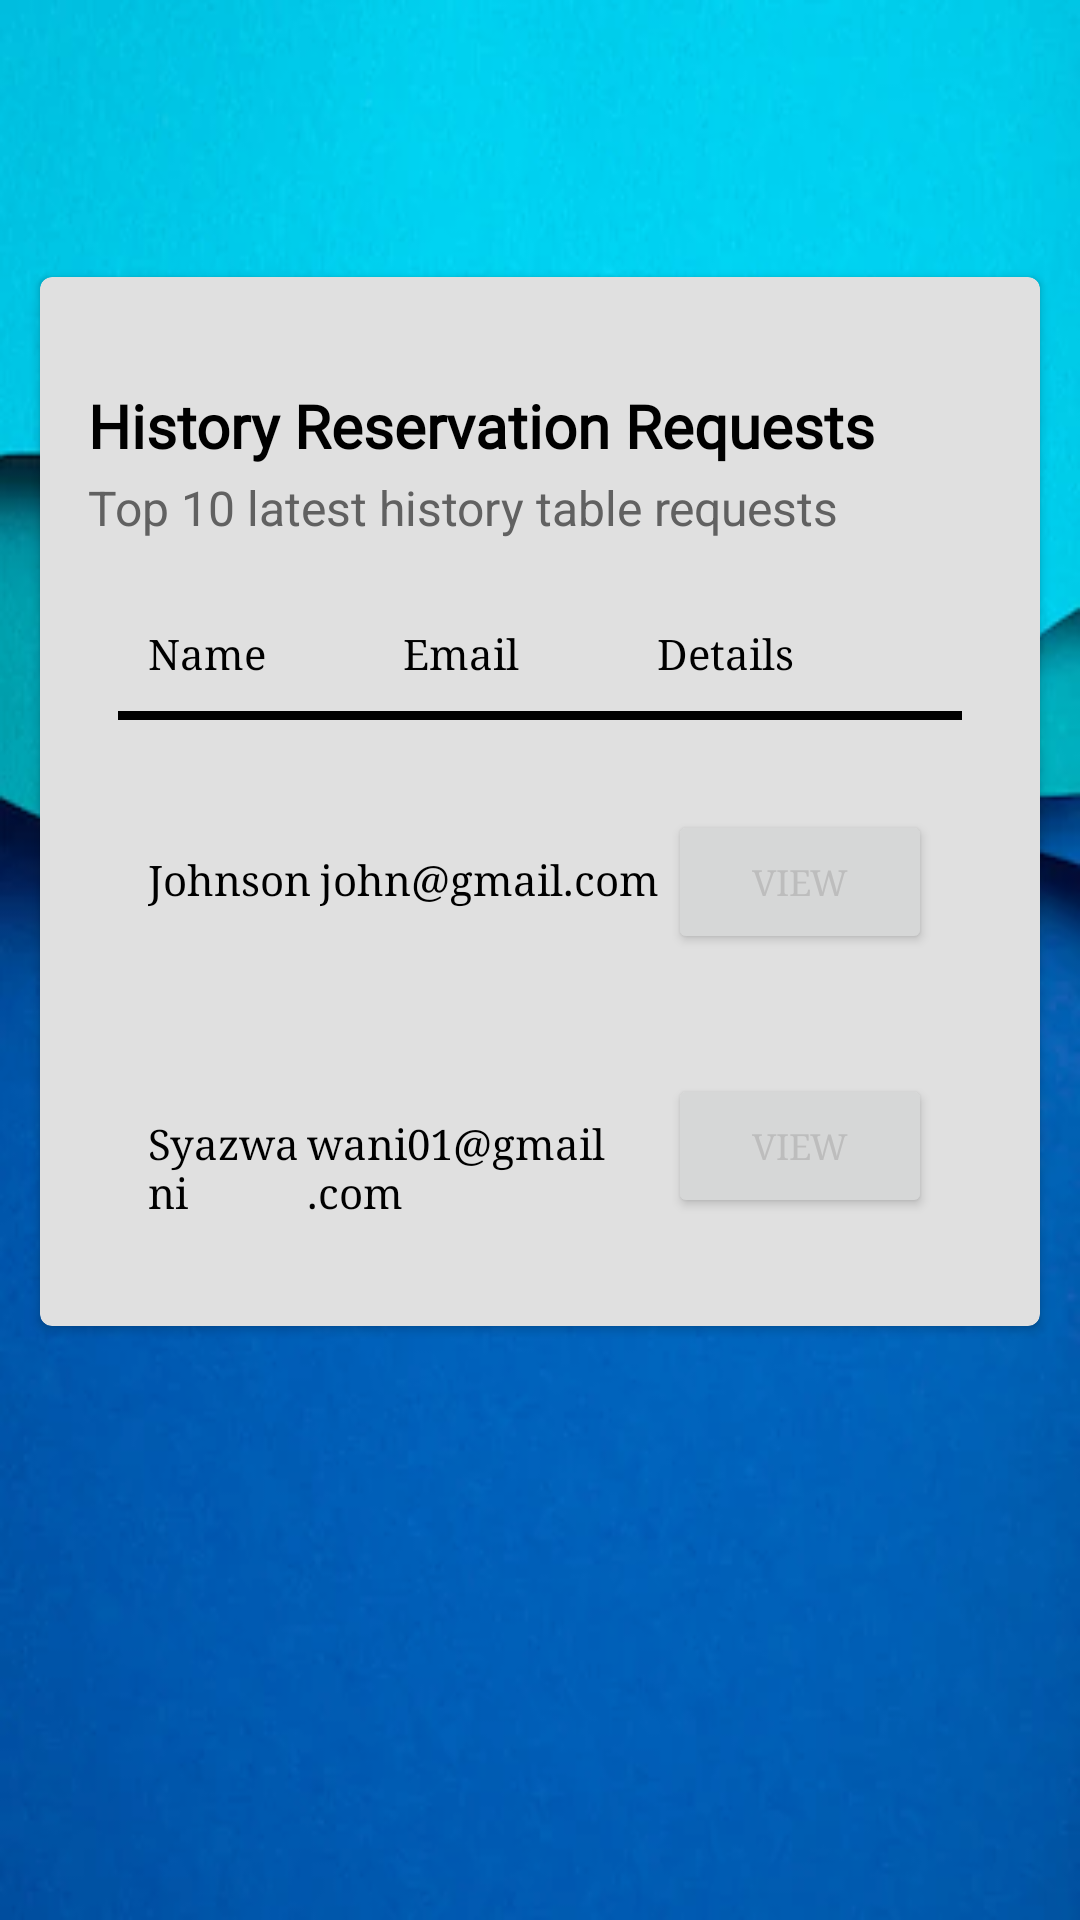

Here is an Android app screen rendered from its layout file. Give the layout XML and the strings, colors and styles it references.
<!-- AndroidManifest.xml: application theme Theme.PancaranTicket.NoActionBar -->
<!-- res/layout/merchant_history.xml -->
<?xml version="1.0" encoding="utf-8"?>
<ScrollView xmlns:android="http://schemas.android.com/apk/res/android"
    xmlns:app="http://schemas.android.com/apk/res-auto"
    xmlns:tools="http://schemas.android.com/tools"
    android:layout_width="match_parent"
    android:layout_height="match_parent"
    android:theme="@style/Theme.MaterialComponents.DayNight.DarkActionBar"
    android:background="@drawable/bacground1">

    <androidx.constraintlayout.widget.ConstraintLayout
        android:layout_width="match_parent"
        android:layout_height="match_parent">

        <androidx.appcompat.widget.Toolbar
            android:id="@+id/toolbar2"
            android:layout_width="match_parent"
            android:layout_height="wrap_content"
            android:minHeight="?attr/actionBarSize"
            android:theme="?attr/actionBarTheme"
            app:layout_constraintEnd_toEndOf="parent"
            app:layout_constraintStart_toStartOf="parent"
            app:layout_constraintTop_toTopOf="parent" />

        <ImageButton
            android:id="@+id/imageButton2"
            android:layout_width="wrap_content"
            android:layout_height="wrap_content"
            android:layout_marginStart="16dp"
            android:layout_marginTop="16dp"
            android:backgroundTint="#36837c"
            android:background="@drawable/ic_baseline_arrow_back_24"
            app:layout_constraintStart_toStartOf="parent"
            app:layout_constraintTop_toTopOf="parent"></ImageButton>

        <androidx.cardview.widget.CardView
            android:id="@+id/cardView1h"
            android:layout_width="match_parent"
            android:layout_height="wrap_content"
            android:layout_marginStart="10dp"
            android:layout_marginTop="32dp"
            android:layout_marginEnd="10dp"
            android:clickable="true"
            android:focusable="true"
            android:foreground="?android:attr/selectableItemBackground"
            app:cardBackgroundColor="#E0E0E0"
            app:cardCornerRadius="4dp"
            app:cardUseCompatPadding="true"
            app:contentPadding="16dp"
            app:layout_constraintEnd_toEndOf="parent"
            app:layout_constraintStart_toStartOf="parent"
            app:layout_constraintTop_toBottomOf="@+id/toolbar2">

            <TextView
                android:id="@+id/textView2h"
                android:layout_width="wrap_content"
                android:layout_height="wrap_content"
                android:layout_marginTop="20dp"
                android:layout_marginBottom="20dp"
                android:fontFamily="@font/gotham"
                android:text="History Reservation Requests"
                android:textColor="@color/black"
                android:textSize="20sp"
                android:textStyle="bold"
                app:layout_constraintEnd_toEndOf="parent"
                app:layout_constraintStart_toStartOf="parent"
                app:layout_constraintTop_toBottomOf="@+id/toolbar2" />

            <TextView
                android:id="@+id/textView3h"
                android:layout_width="wrap_content"
                android:layout_height="wrap_content"
                android:layout_marginTop="50dp"
                android:layout_marginBottom="20dp"
                android:text="Top 10 latest history table requests "
                android:textColor="#616161"
                android:textSize="16sp"
                app:layout_constraintEnd_toEndOf="parent"
                app:layout_constraintStart_toStartOf="parent"
                app:layout_constraintTop_toBottomOf="@+id/textView2h" />

            <LinearLayout
                android:layout_width="match_parent"
                android:layout_height="wrap_content"
                android:orientation="vertical">

                <LinearLayout
                    android:layout_width="match_parent"
                    android:layout_height="wrap_content"
                    android:layout_centerHorizontal="true"
                    android:layout_centerVertical="true"
                    android:layout_margin="10dp"
                    android:orientation="vertical">

                    <TableLayout
                        android:id="@+id/table_layout2"
                        android:layout_width="match_parent"
                        android:layout_height="wrap_content"
                        android:layout_marginTop="80dp">

                        <TableRow
                            android:id="@+id/table_row1"
                            android:layout_width="match_parent"
                            android:layout_height="wrap_content"
                            android:padding="10dp">

                            <TextView
                                android:id="@+id/namemh1"
                                android:layout_width="match_parent"
                                android:layout_height="wrap_content"
                                android:layout_weight="1"
                                android:fontFamily="serif"
                                android:text="Name"
                                android:textColor="#000" />

                            <TextView
                                android:id="@+id/emailmh1"
                                android:layout_width="match_parent"
                                android:layout_height="wrap_content"
                                android:layout_weight="1"
                                android:fontFamily="serif"
                                android:text="Email"
                                android:textColor="#000" />

                            <TextView
                                android:id="@+id/detailsmh1"
                                android:layout_width="match_parent"
                                android:layout_height="wrap_content"
                                android:layout_weight="1"
                                android:fontFamily="serif"
                                android:text="Details"
                                android:textColor="#000" />

                        </TableRow>

                        <View
                            android:layout_width="match_parent"
                            android:layout_height="3dip"
                            android:background="#000000" />
                    </TableLayout>

                </LinearLayout>

                <LinearLayout
                    android:layout_width="match_parent"
                    android:layout_height="wrap_content"
                    android:layout_centerHorizontal="true"
                    android:layout_centerVertical="true"
                    android:layout_margin="10dp"
                    android:orientation="vertical">

                    <TableLayout
                        android:id="@+id/table_layoutmh2"
                        android:layout_width="match_parent"
                        android:layout_height="wrap_content"
                        android:layout_marginTop="0dp">

                        <TableRow
                            android:id="@+id/table_row2"
                            android:layout_width="match_parent"
                            android:layout_height="wrap_content"
                            android:padding="10dp">

                            <TextView
                                android:id="@+id/namemh2"
                                android:layout_width="match_parent"
                                android:layout_height="wrap_content"
                                android:layout_weight="1"
                                android:fontFamily="serif"
                                android:text="Johnson"
                                android:textColor="#000" />

                            <TextView
                                android:id="@+id/emailmh2"
                                android:layout_width="match_parent"
                                android:layout_height="wrap_content"
                                android:layout_weight="1"
                                android:fontFamily="serif"
                                android:text="john@gmail.com"
                                android:textColor="#000" />

                            <Button
                                android:id="@+id/viewButtonmh1"
                                android:layout_width="wrap_content"
                                android:layout_height="wrap_content"
                                android:fontFamily="serif"
                                android:maxLines="1"
                                android:onClick="openViewPicker"
                                android:text="View"
                                android:textColor="#BDBDBD"
                                android:textSize="12sp" />


                        </TableRow>

                    </TableLayout>

                </LinearLayout>

                <LinearLayout
                    android:layout_width="match_parent"
                    android:layout_height="wrap_content"
                    android:layout_centerHorizontal="true"
                    android:layout_centerVertical="true"
                    android:layout_margin="10dp"
                    android:orientation="vertical">

                    <TableLayout
                        android:id="@+id/table_layoutmh3"
                        android:layout_width="match_parent"
                        android:layout_height="wrap_content"
                        android:layout_marginTop="0dp">

                        <TableRow
                            android:id="@+id/table_row3"
                            android:layout_width="match_parent"
                            android:layout_height="wrap_content"
                            android:padding="10dp">

                            <TextView
                                android:id="@+id/namemh3"
                                android:layout_width="match_parent"
                                android:layout_height="wrap_content"
                                android:layout_weight="1"
                                android:fontFamily="serif"
                                android:text="Syazwani"
                                android:textColor="#000" />

                            <TextView
                                android:id="@+id/emailmh3"
                                android:layout_width="match_parent"
                                android:layout_height="wrap_content"
                                android:layout_weight="1"
                                android:fontFamily="serif"
                                android:text="wani01@gmail.com"
                                android:textColor="#000" />

                            <Button
                                android:id="@+id/viewButtonmh3"
                                android:layout_width="wrap_content"
                                android:layout_height="wrap_content"
                                android:fontFamily="serif"
                                android:maxLines="1"
                                android:onClick="openViewPicker"
                                android:text="View"
                                android:textColor="#BDBDBD"
                                android:textSize="12sp" />

                        </TableRow>

                    </TableLayout>

                </LinearLayout>


            </LinearLayout>


        </androidx.cardview.widget.CardView>




    </androidx.constraintlayout.widget.ConstraintLayout>

</ScrollView>
<!-- resources referenced by this layout -->
<resources>
  <color name="black">#FF000000</color>
  <!-- drawable bacground1: png bitmap (drawable-v24, 155986 bytes) -->
  <style name="Theme.PancaranTicket.NoActionBar">
          <item name="windowActionBar">false</item>
          <item name="windowNoTitle">true</item>
          <item name="colorOnPrimary">@color/Yellow</item>
      </style>
  <color name="Yellow">#F4B11C</color>
</resources>
